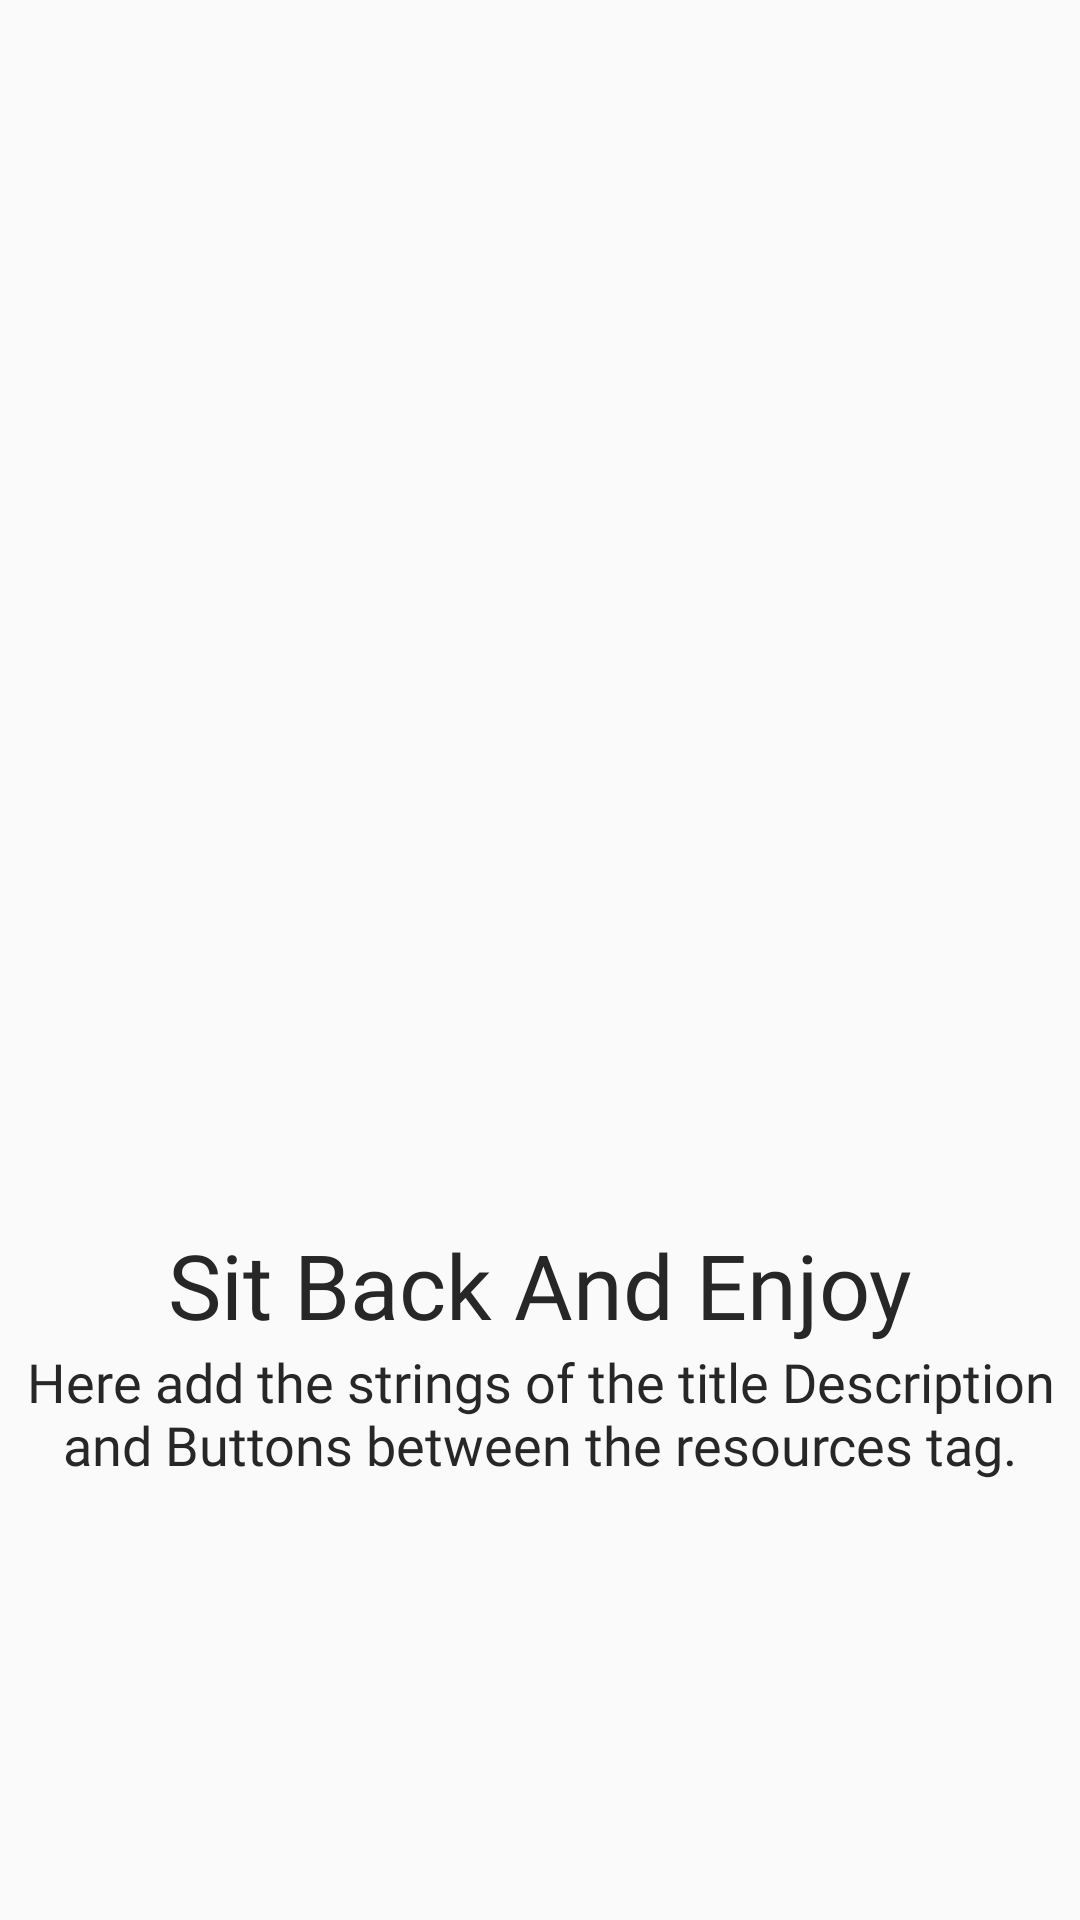

Write the Android layout XML for this screen, with the resource values it uses.
<!-- AndroidManifest.xml: application theme AppTheme -->
<!-- res/layout/slide_layout.xml -->
<?xml version="1.0" encoding="utf-8"?>
<androidx.constraintlayout.widget.ConstraintLayout
    xmlns:android="http://schemas.android.com/apk/res/android"
    xmlns:app="http://schemas.android.com/apk/res-auto"
    xmlns:tools="http://schemas.android.com/tools"
    android:layout_width="match_parent"
    android:layout_height="match_parent">

    <ImageView
        android:id="@+id/slidder_images"
        android:layout_width="0dp"
        android:layout_height="400dp"
        app:layout_constraintEnd_toEndOf="parent"
        app:layout_constraintStart_toStartOf="parent"
        app:layout_constraintTop_toTopOf="parent"
        app:srcCompat="@drawable/sit_back_and_relax" />

    <TextView
        android:id="@+id/slider_headingId"
        android:layout_width="wrap_content"
        android:layout_height="wrap_content"
        android:layout_marginTop="8dp"
        android:fontFamily="@font/montserrat_bold"
        android:gravity="center"
        android:text="@string/sit_back_heading"
        android:textColor="@color/darkGrey"
        android:textSize="30sp"
        app:layout_constraintEnd_toEndOf="parent"
        app:layout_constraintStart_toStartOf="parent"
        app:layout_constraintTop_toBottomOf="@+id/slidder_images" />

    <TextView
        android:id="@+id/slider_descriptionId"
        android:layout_width="wrap_content"
        android:layout_height="wrap_content"
        android:fontFamily="@font/montserrat"
        android:gravity="center"
        android:text="@string/sit_back_desc"
        android:textColor="@color/darkGrey"
        android:textSize="18sp"
        app:layout_constraintEnd_toEndOf="parent"
        app:layout_constraintStart_toStartOf="parent"
        app:layout_constraintTop_toBottomOf="@+id/slider_headingId" />
</androidx.constraintlayout.widget.ConstraintLayout>
<!-- resources referenced by this layout -->
<resources>
  <color name="darkGrey">#272727</color>
  <string name="sit_back_desc">Here add the strings of the title Description and Buttons between the resources tag.</string>
  <string name="sit_back_heading">Sit Back And Enjoy</string>
  <style name="AppTheme" parent="Theme.AppCompat.Light.NoActionBar">
          
          <item name="colorPrimary">@color/yellowPrimary</item>
          <item name="colorPrimaryDark">@color/yellowPrimary</item>
          <item name="colorAccent">@color/colorAccent</item>
      </style>
  <color name="yellowPrimary">#FFE400</color>
  <color name="colorAccent">#FFEB3B</color>
</resources>
